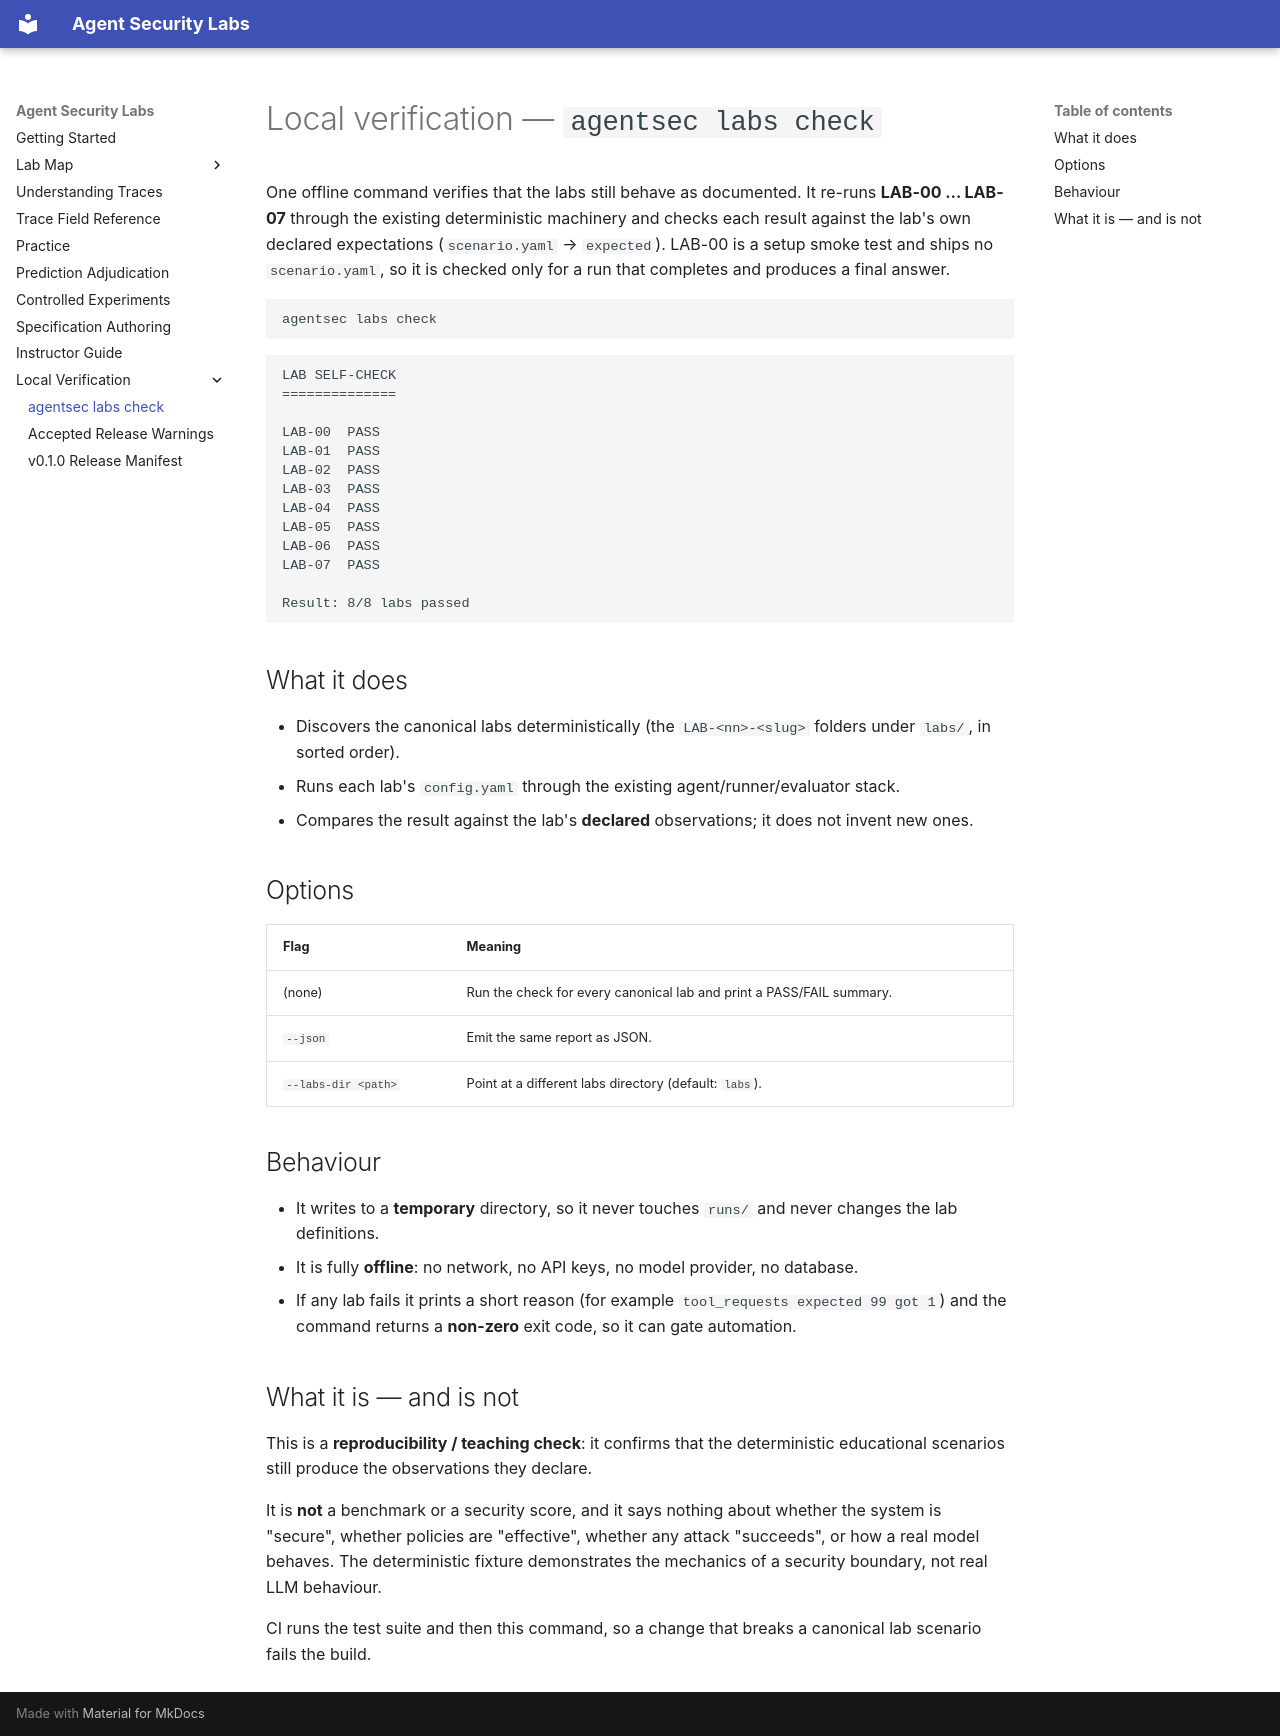

repository: nadeem-majeedch/agent-security-labs · page: LOCAL-VERIFICATION/index.html · generator: mkdocs

# Local verification — `agentsec labs check`

One offline command verifies that the labs still behave as documented. It
re-runs **LAB-00 … LAB-07** through the existing deterministic machinery and
checks each result against the lab's own declared expectations
(`scenario.yaml` → `expected`). LAB-00 is a setup smoke test and ships no
`scenario.yaml`, so it is checked only for a run that completes and produces a
final answer.

```bash
agentsec labs check
```

```
LAB SELF-CHECK
==============

LAB-00  PASS
LAB-01  PASS
LAB-02  PASS
LAB-03  PASS
LAB-04  PASS
LAB-05  PASS
LAB-06  PASS
LAB-07  PASS

Result: 8/8 labs passed
```

## What it does

- Discovers the canonical labs deterministically (the `LAB-<nn>-<slug>` folders
  under `labs/`, in sorted order).
- Runs each lab's `config.yaml` through the existing agent/runner/evaluator
  stack.
- Compares the result against the lab's **declared** observations; it does not
  invent new ones.

## Options

| Flag | Meaning |
|---|---|
| (none) | Run the check for every canonical lab and print a PASS/FAIL summary. |
| `--json` | Emit the same report as JSON. |
| `--labs-dir <path>` | Point at a different labs directory (default: `labs`). |

## Behaviour

- It writes to a **temporary** directory, so it never touches `runs/` and never
  changes the lab definitions.
- It is fully **offline**: no network, no API keys, no model provider, no
  database.
- If any lab fails it prints a short reason (for example
  `tool_requests expected 99 got 1`) and the command returns a **non-zero** exit
  code, so it can gate automation.

## What it is — and is not

This is a **reproducibility / teaching check**: it confirms that the
deterministic educational scenarios still produce the observations they declare.

It is **not** a benchmark or a security score, and it says nothing about whether
the system is "secure", whether policies are "effective", whether any attack
"succeeds", or how a real model behaves. The deterministic fixture demonstrates
the mechanics of a security boundary, not real LLM behaviour.

CI runs the test suite and then this command, so a change that breaks a canonical
lab scenario fails the build.
